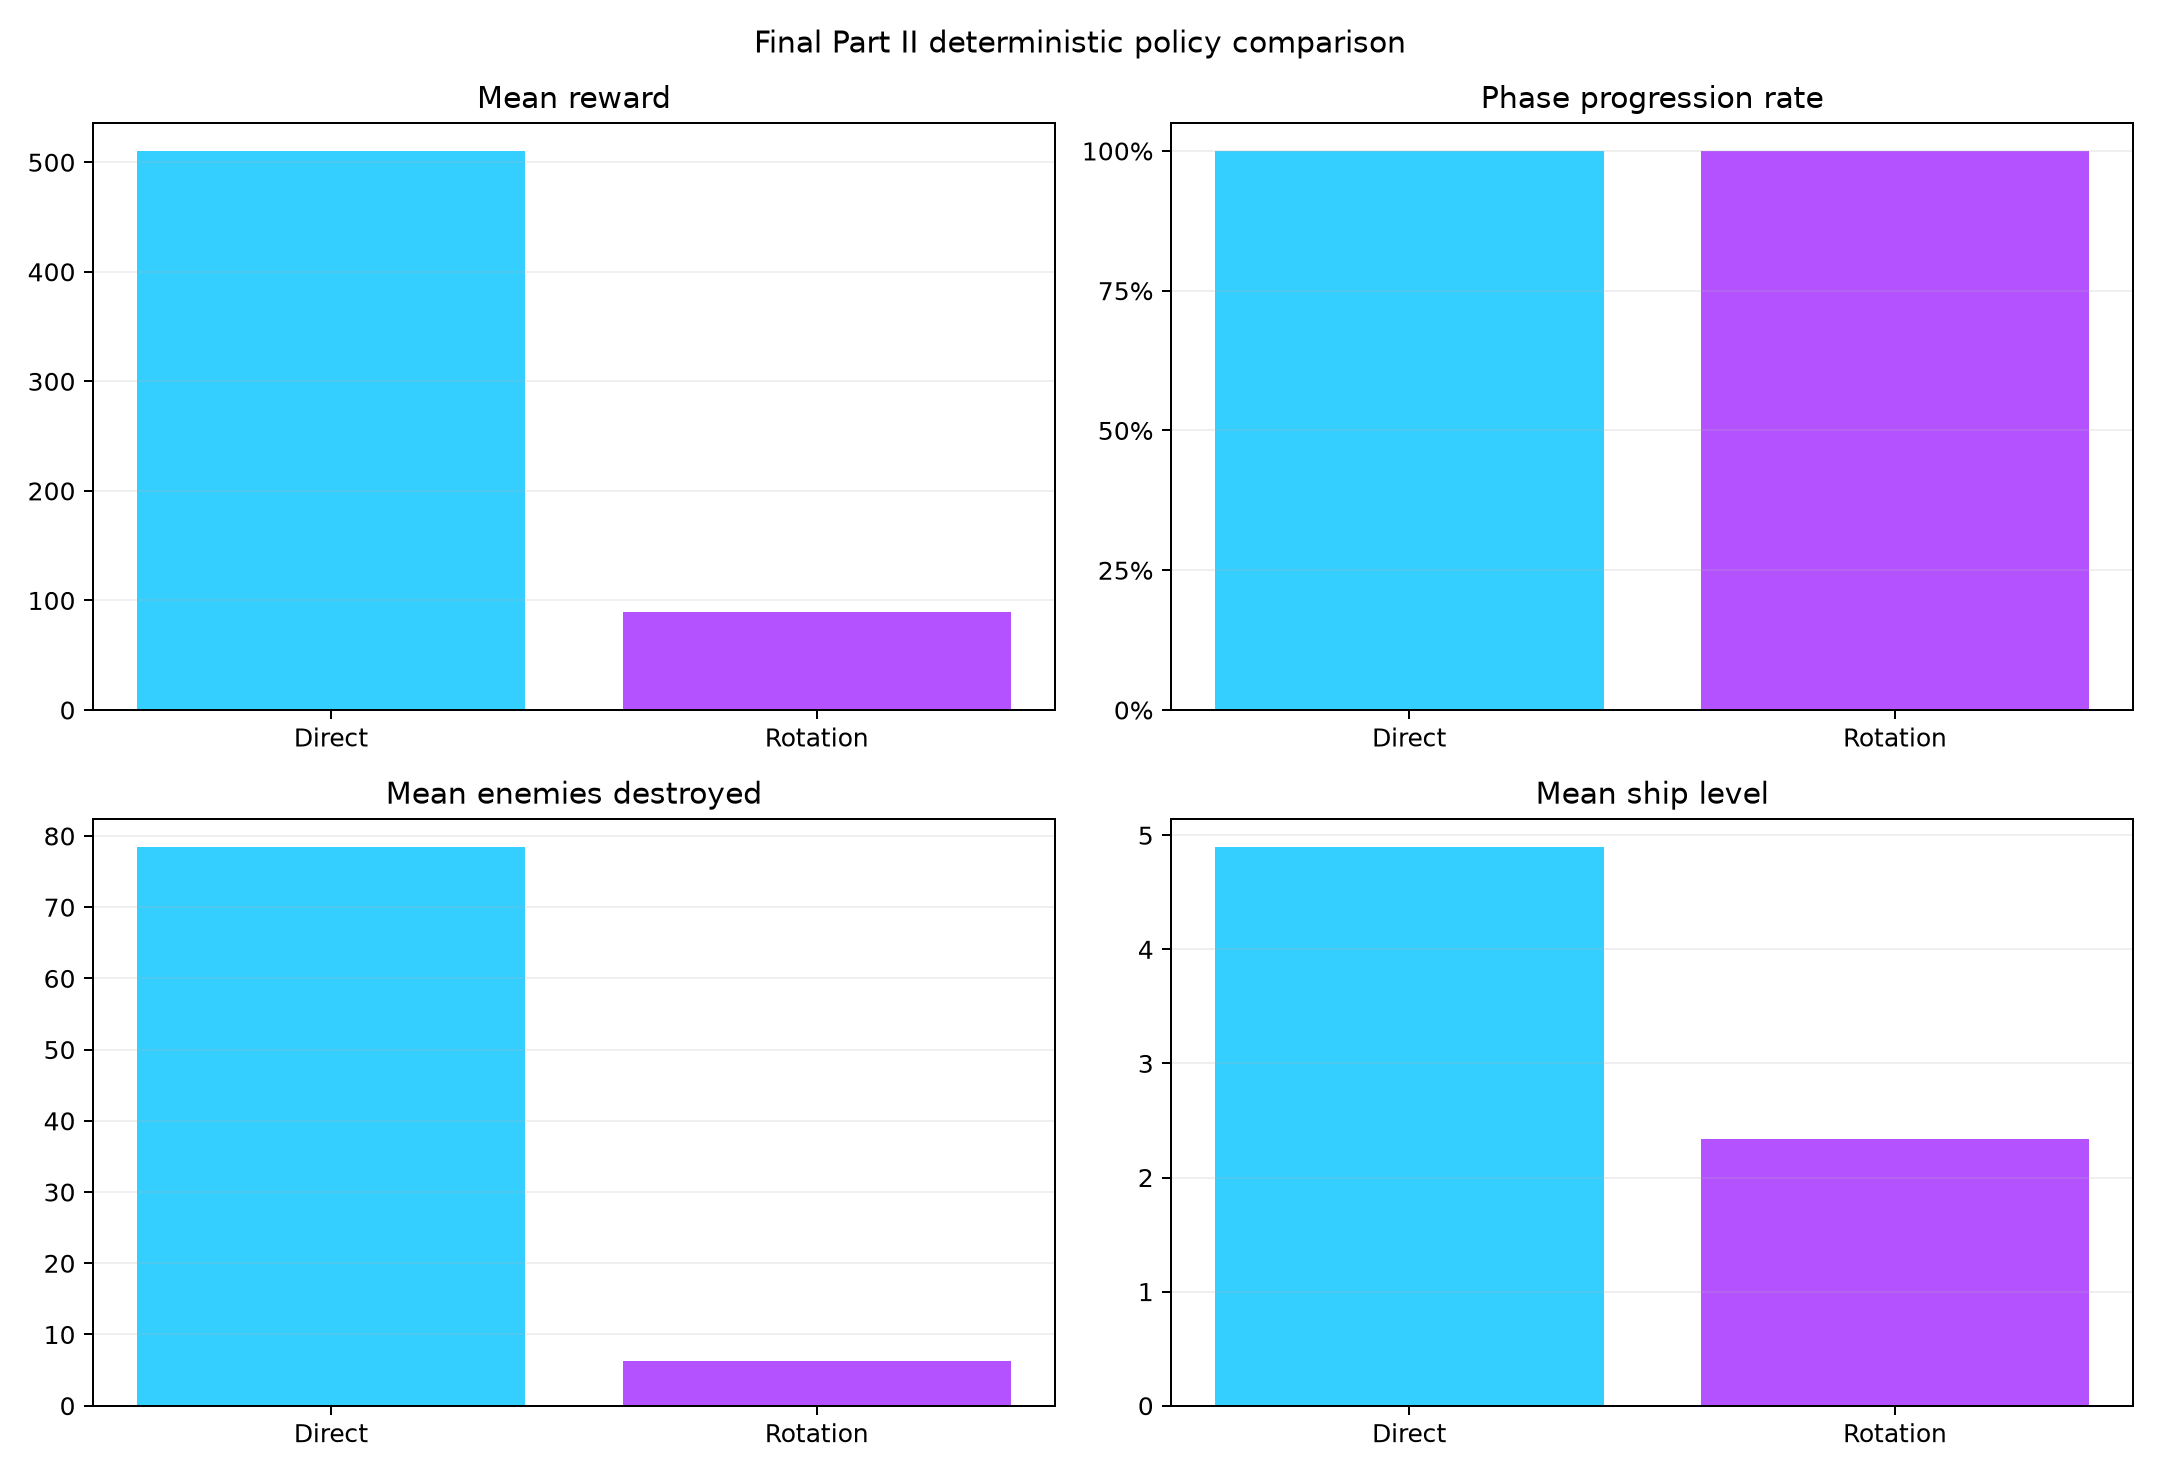

The file beside this chart, header and first rows:
control_style, episodes, seed_start, action_repeat, algorithm, timesteps, network, mean_reward, reward_std, mean_phase, max_phase, phase_progression_rate, survival_rate, mean_enemies_destroyed, mean_spawners_destroyed, mean_accuracy, mean_hits_per_projectile, mean_player_level, max_player_level, mean_xp_earned, mean_bosses_destroyed, mean_minibosses_destroyed, mean_boss_skills_dodged, mean_boss_skill_hits
direct, 30, 43000, 4, DQN, 450000, 256x256, 510.3, 356.6, 5.7, 12, 1.0, 0.03333, 78.5, 15.1, 0.917, 0.9198, 4.9, 8, 1225, 1.1, 0.7333, 4.767, 1.367
rotation, 30, 43000, 4, DQN, 300000, 256x256, 89.48, 26.81, 2.7, 3, 1.0, 0.0, 6.267, 4.567, 0.6138, 0.6138, 2.333, 3, 212.0, 0.0, 0.0, 1.267, 0.6
